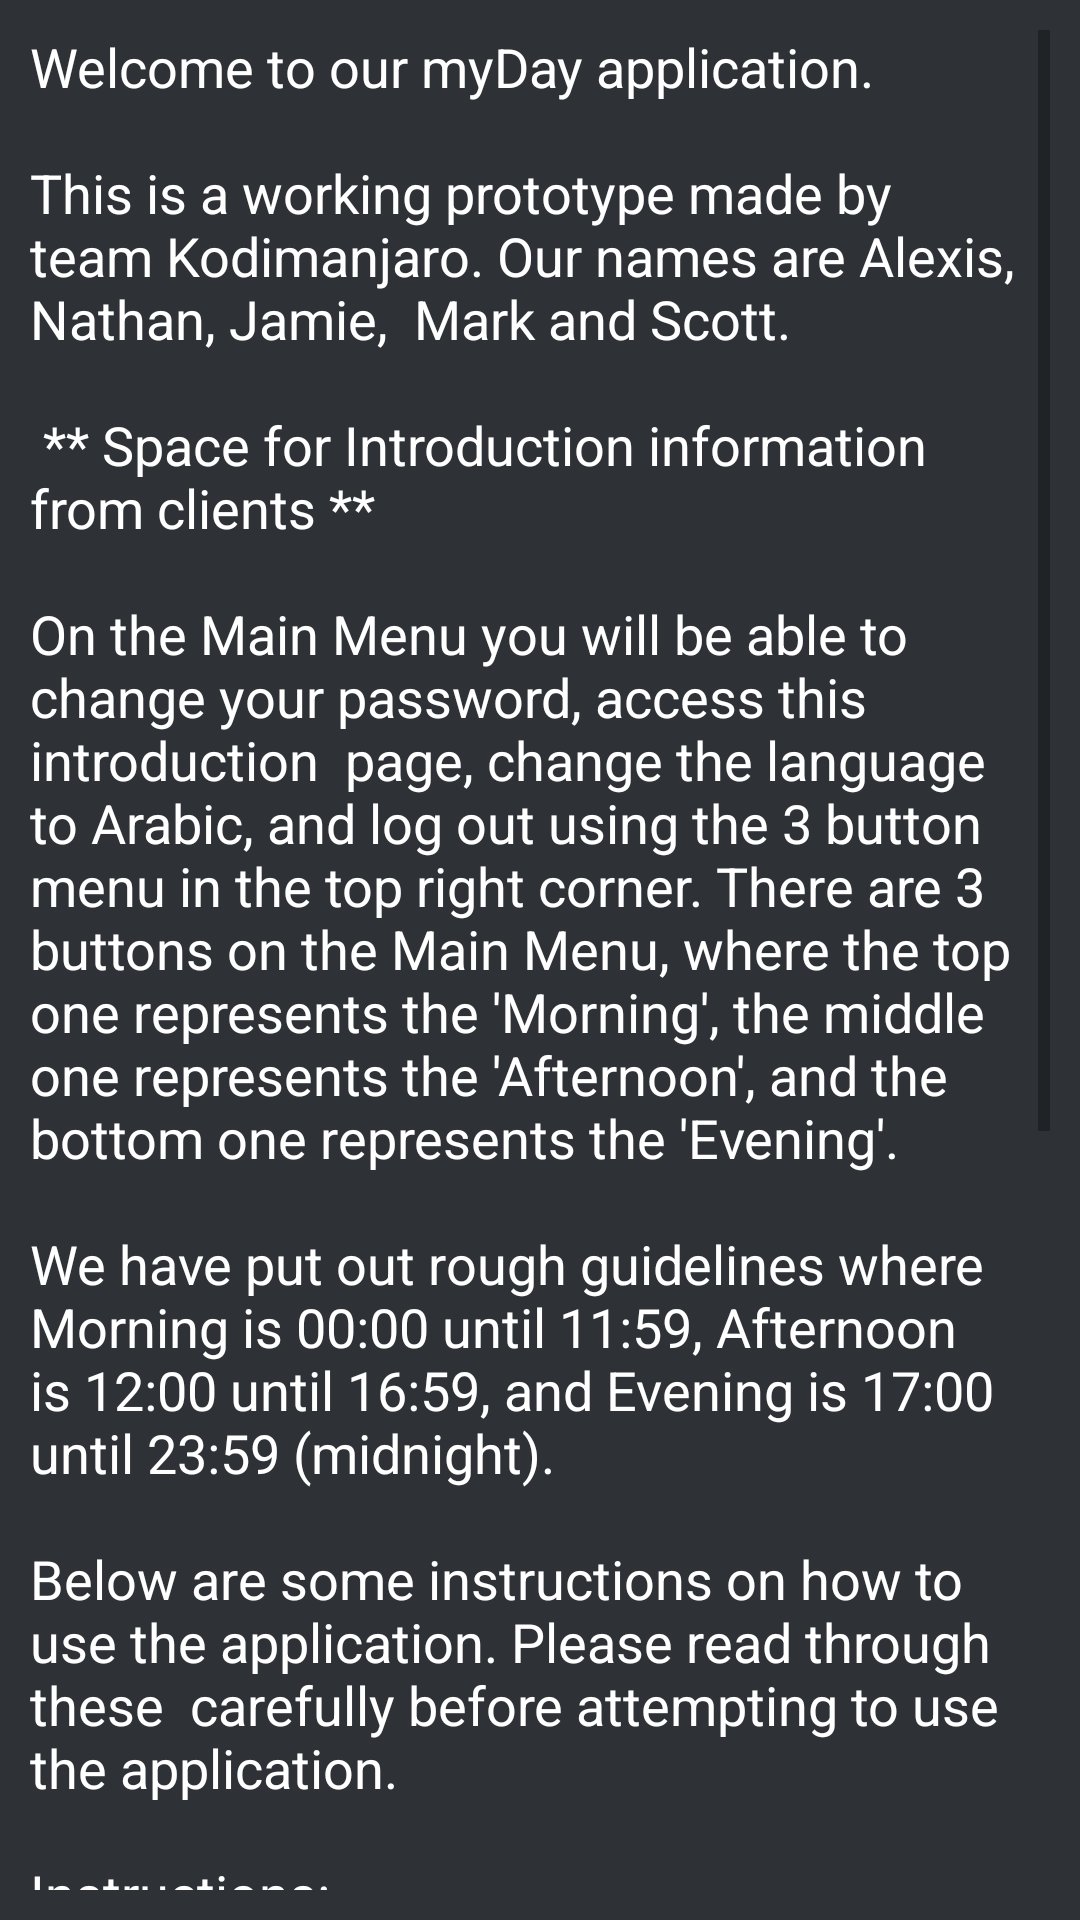

Produce the Android XML layout that renders to this screen, including the resource entries it uses.
<!-- AndroidManifest.xml: application theme AppTheme -->
<!-- res/layout/activity_intro.xml -->
<?xml version="1.0" encoding="utf-8"?>
<LinearLayout xmlns:android="http://schemas.android.com/apk/res/android"
    android:layout_width="fill_parent"
    android:layout_height="fill_parent"
    android:background="@color/bg_register"
    android:gravity="center"
    android:orientation="vertical"
    android:padding="10dp" >

    <ScrollView
        android:layout_width="fill_parent"
        android:layout_height="wrap_content"
        android:id="@+id/scrollView"
        android:layout_gravity="center_horizontal">
        <RelativeLayout
            android:layout_width="fill_parent"
            android:layout_height="wrap_content">

            <TextView
                android:layout_width="wrap_content"
                android:layout_height="wrap_content"
                android:textAppearance="?android:attr/textAppearanceMedium"
                android:text="@string/large_text_intro"
                android:id="@+id/textView"
                android:layout_alignParentTop="true"
                android:layout_centerHorizontal="true"
                android:textColor="@color/lbl_welcome"/>

            <Button
                android:id="@+id/button_main_menu"
                android:layout_width="fill_parent"
                android:layout_below="@+id/textView"
                android:layout_height="wrap_content"
                android:layout_marginTop="30dp"
                android:background="#ea4c88"
                android:text="@string/main_menu"
                android:textSize="20dp"
                android:textColor="@color/white" />


        </RelativeLayout>
    </ScrollView>


    <LinearLayout
        android:layout_width="fill_parent"
        android:layout_height="wrap_content"
        android:layout_gravity="center"
        android:orientation="vertical"
        android:paddingLeft="20dp"
        android:paddingRight="20dp" >

        <FrameLayout
            android:layout_width="match_parent"
            android:layout_height="wrap_content"></FrameLayout>

        



        


    </LinearLayout>

</LinearLayout>
<!-- resources referenced by this layout -->
<resources>
  <color name="bg_register">#2e3237</color>
  <color name="lbl_welcome">#ffffff</color>
  <color name="white">#ffffff</color>
  <string name="large_text_intro">
          "Welcome to our myDay application.\n\n""This is a working prototype made by team Kodimanjaro. Our names are Alexis, Nathan, Jamie, "
          "Mark and Scott.\n\n"
  
          "** Space for Introduction information from clients **\n\n""On the Main Menu you will be able to change your password, access this introduction "
          "page, change the language to Arabic, and log out using the 3 button menu in the top right "
          "corner. There are 3 buttons on the Main Menu, where the top one represents the 'Morning', "
          "the middle one represents the 'Afternoon', and the bottom one represents the 'Evening'.\n\n""We have put out rough guidelines where Morning is 00:00 until 11:59, Afternoon is 12:00 until 16:59, and Evening is 17:00 until 23:59 (midnight).\n\n""Below are some instructions on how to use the application. Please read through these "
          "carefully before attempting to use the application.\n\n""Instructions:\n\n"
          "1) Once logged in, you can select a relevant button according to what time of day it is. \n\n"2) Use the arrows to increment or decrement the counter depending on how many intrusions you have had at that time of day. It is crucial you submit a 0 if you have no intrusions at that time of the day. \n\n""3) Even if you have no internet access at the time, click Submit and it will make sure your data is stored. \n\n"
      </string>
  <string name="main_menu">To Main Menu</string>
  <style name="AppTheme" parent="Theme.AppCompat.Light.DarkActionBar">
          
          <item name="colorPrimary">@color/action_bar</item>
          <item name="colorPrimaryDark">@color/action_bar_dark</item>
          <item name="colorAccent">@color/action_bar</item>
      </style>
  <color name="action_bar">#3b4148</color>
  <color name="action_bar_dark">#333333</color>
</resources>
